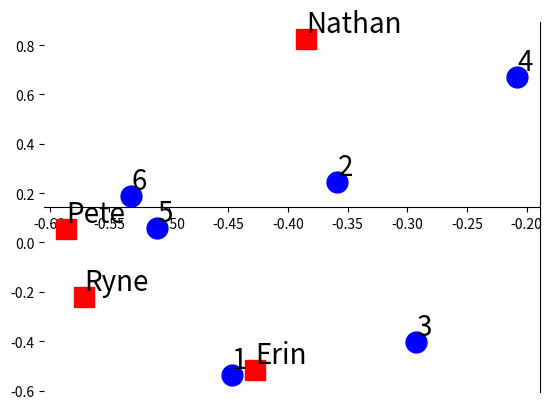

Reproduce this figure in Python. (Note: this script raises an exception after producing the figure.)
import numpy as np
import matplotlib.pyplot as plt
import scipy.linalg as sla

# ## Problema
# 4 utenti e loro valutazioni per 6 stagioni
# 
# |        | Ryne | Erin | Nathan | Pete |
# | --- | --- | --- | --- | --- |
# | season 1 | 5 | 5 | 0 | 5 |
# | season 2 | 5 | 0 | 3 | 4 |
# | season 3 | 3 | 4 | 0 | 3 |
# | season 4 | 0 | 0 | 5 | 3 |
# | season 5 | 5 | 4 | 4 | 5 |
# | season 6 | 5 | 4 | 5 | 5 |



seasons = [1,2,3,4,5,6]
users = ['Ryne', 'Erin', 'Nathan', 'Pete']

A = np.array([            
    [5,5,0,5], # season 1
    [5,0,3,4], # season 2
    [3,4,0,3], # season 3
    [0,0,5,3], # season 4
    [5,4,4,5], # season 5
    [5,4,5,5]  # season 6
    ], dtype=float)


# ## Calcoliamo la SVD di A

print('dimensions of U, s and V')
U, S, V = sla.svd(A)
print(U.shape)
print(S.shape)
print(V.shape)
print('vector of singular values=',S)


# ### rappresentiamo i dati in uno spazio a due dimensioni

U2 = U[:,:4]
V2 = V.T[:,:4]
S2 = np.diag(S[:4])
print('SVD troncata con k=4. Stampa di U, s e V con 2 cifre decimali')
print('U2=',U2.round(2))
print('S2=',S2.round(2))
print('V2=',V2.round(2))


# ### Grafichiamo la proiezione dei dati in uno spazio 2D
# 
# Le prime due colonne di U rappresentano le stagioni. Le prime due righe di V rappresentano gli utenti.
# 
#  x rappresenti la prima componente, y la seconda


plt.plot(U2[:,0], U2[:,1], 'bo', markersize=15, clip_on=False, label='seasons')
plt.plot(V2[:,0], V2[:,1], 'rs', markersize=15, clip_on=False, label='users')

ax = plt.gca()
for i, txt in enumerate(seasons):
    ax.text(U2[i,0], U2[i,1], txt, ha='left', va='bottom', fontsize=20)
    
for i, txt in enumerate(users):
    ax.text(V2[i,0], V2[i,1], txt, ha='left', va='bottom', fontsize=20)

# axis trickery
ax = plt.gca()
ax.spines['left'].set_color('none')
ax.spines['bottom'].set_position('center')
ax.spines['top'].set_color('none')
ax.spines['left'].set_smart_bounds(True)
ax.spines['bottom'].set_smart_bounds(True)
ax.xaxis.set_ticks_position('bottom')
ax.yaxis.set_ticks_position('right')




# ## Obiettivo: trovare utenti simili per fornire raccomandazioni
# 
# Aggiungiamo l'utente Luke, che dà le valutazioni seguenti per le stagioni:
# 5,5,0,0,0,5.
# Per fornire raccomandazioni a Luke troviamo gli utenti più simili a Luke,
# rappresentando Luke nello spazio 2D in cui abbiamo rappresentato gli utenti

luke = np.array([5,5,0,0,0,5])
print('valutazioni delle stagioni di Luke',luke)


# 
# Per proiettare le valutazioni di Luke nello spazio 2D degli utenti, se esse sono indicate con L
# 
# L^T * U_2 * S_2^{-1}
# 

luke2d = luke.dot(U2.dot(np.linalg.inv(S2)))
print('valutazioni di Luke proiettate nello spazio 2D')
print(luke2d)


# 
# Grafichiamo le valutazioni di Luke così rappresentate

plt.plot(U2[:,0], U2[:,1], 'bo', markersize=15, clip_on=False, label='seasons')
plt.plot(V2[:,0], V2[:,1], 'rs', markersize=15, clip_on=False, label='users')

ax = plt.gca()
for i, txt in enumerate(seasons):
    ax.text(U2[i,0], U2[i,1], txt, ha='left', va='bottom', fontsize=20)
    
for i, txt in enumerate(users):
    ax.text(V2[i,0], V2[i,1], txt, ha='left', va='bottom', fontsize=20)
    
plt.plot(luke2d[0], luke2d[1], 'g*', markersize=15, clip_on=False, label='luke')
ax.text(luke2d[0], luke2d[1], 'Luke', ha='left', va='bottom', fontsize=20)


# axis trickery
ax = plt.gca()
ax.spines['left'].set_color('none')
ax.spines['bottom'].set_position('center')
ax.spines['top'].set_color('none')
ax.spines['left'].set_smart_bounds(True)
ax.spines['bottom'].set_smart_bounds(True)
ax.xaxis.set_ticks_position('bottom')
ax.yaxis.set_ticks_position('right')


# Osserviamo che gli angoli minori sono tra Luke e Pete e tra Luke e Ryne
# 
# per quantificare la distanza usiamo la similarità coseno
# $$
# similarity (a,b) = (a,b)/(||a|| ||b||)
# $$


print(luke2d.shape)

for i,xy in enumerate(V2):
    angle = np.dot(xy, luke2d) / (np.linalg.norm(xy) * np.linalg.norm(luke2d))
    print("coseno dell'angolo tra %s e %s: %2.2g" % ('luke', users[i], angle))

    
plt.show()
plt.show(block=False) # così non si blocca l'esecuzione dopo il plot
plt.savefig("Test.png")
